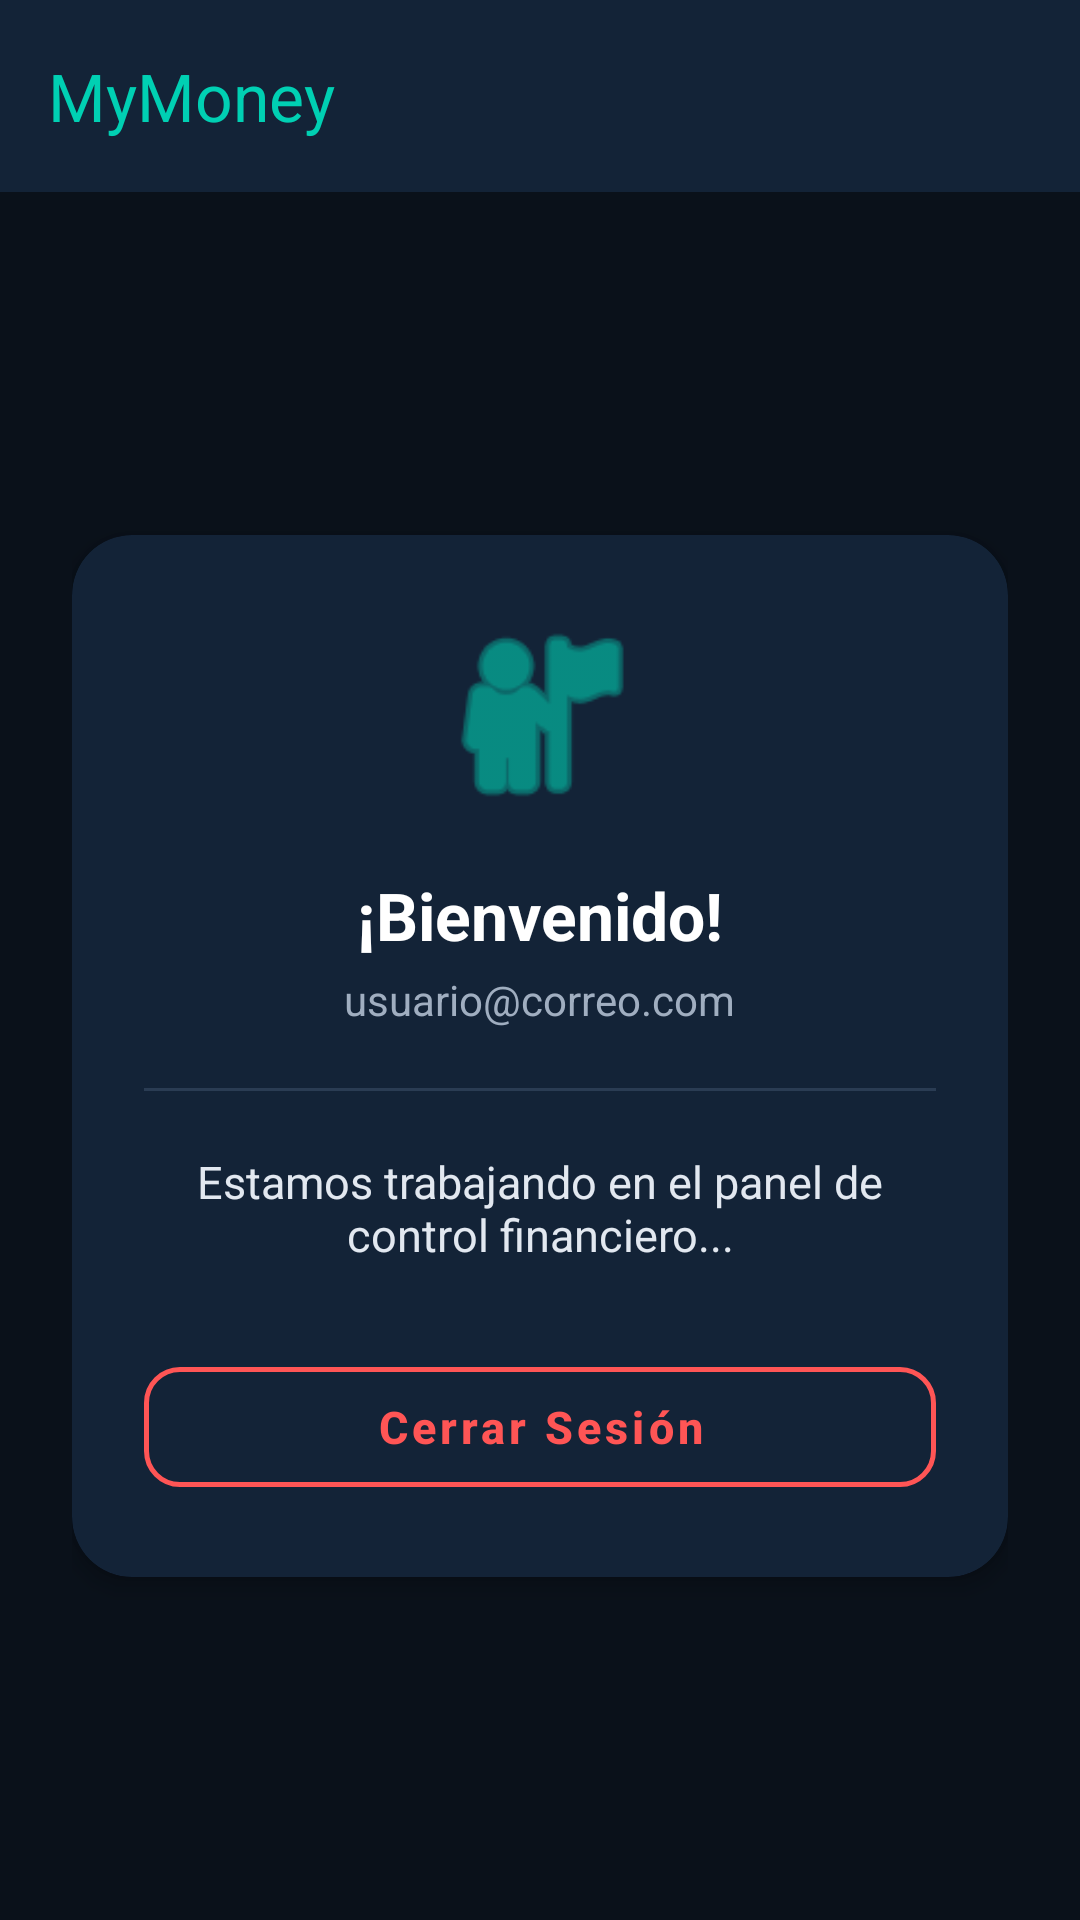

Produce the Android XML layout that renders to this screen, including the resource entries it uses.
<!-- AndroidManifest.xml: activity theme Theme.MyMoney -->
<!-- res/layout/activity_main.xml -->
<?xml version="1.0" encoding="utf-8"?>
<androidx.coordinatorlayout.widget.CoordinatorLayout xmlns:android="http://schemas.android.com/apk/res/android"
    xmlns:app="http://schemas.android.com/apk/res-auto"
    xmlns:tools="http://schemas.android.com/tools"
    android:layout_width="match_parent"
    android:layout_height="match_parent"
    android:background="#0A111A"
    android:fitsSystemWindows="true"
    tools:context=".MainActivity">

    <com.google.android.material.appbar.AppBarLayout
        android:layout_width="match_parent"
        android:layout_height="wrap_content"
        android:background="#132337"
        android:fitsSystemWindows="true">

        <com.google.android.material.appbar.MaterialToolbar
            android:id="@+id/toolbar"
            android:layout_width="match_parent"
            android:layout_height="?attr/actionBarSize"
            app:title="MyMoney"
            app:titleTextColor="#00D0B3" />

    </com.google.android.material.appbar.AppBarLayout>

    
    <androidx.constraintlayout.widget.ConstraintLayout
        android:layout_width="match_parent"
        android:layout_height="match_parent"
        android:padding="24dp"
        app:layout_behavior="@string/appbar_scrolling_view_behavior">

        <com.google.android.material.card.MaterialCardView
            android:id="@+id/cardInfo"
            android:layout_width="0dp"
            android:layout_height="wrap_content"
            app:cardBackgroundColor="#132337"
            app:cardCornerRadius="20dp"
            app:cardElevation="4dp"
            app:strokeWidth="0dp"
            app:layout_constraintBottom_toBottomOf="parent"
            app:layout_constraintEnd_toEndOf="parent"
            app:layout_constraintStart_toStartOf="parent"
            app:layout_constraintTop_toTopOf="parent">

            <LinearLayout
                android:layout_width="match_parent"
                android:layout_height="wrap_content"
                android:gravity="center"
                android:orientation="vertical"
                android:padding="24dp">

                <ImageView
                    android:id="@+id/ivUserIcon"
                    android:layout_width="72dp"
                    android:layout_height="72dp"
                    android:contentDescription="Icono de usuario"
                    android:src="@android:drawable/ic_menu_myplaces"
                    app:tint="#00D0B3" />

                <TextView
                    android:id="@+id/tvWelcomeUser"
                    android:layout_width="wrap_content"
                    android:layout_height="wrap_content"
                    android:layout_marginTop="16dp"
                    android:text="¡Bienvenido!"
                    android:textColor="#FFFFFF"
                    android:textSize="22sp"
                    android:textStyle="bold" />

                <TextView
                    android:id="@+id/tvUserEmail"
                    android:layout_width="wrap_content"
                    android:layout_height="wrap_content"
                    android:layout_marginTop="4dp"
                    android:text="usuario@correo.com"
                    android:textColor="#A0AEC0"
                    android:textSize="14sp" />

                <View
                    android:layout_width="match_parent"
                    android:layout_height="1dp"
                    android:layout_marginVertical="20dp"
                    android:background="#2A3C53" />

                <TextView
                    android:id="@+id/tvStatus"
                    android:layout_width="wrap_content"
                    android:layout_height="wrap_content"
                    android:text="Estamos trabajando en el panel de control financiero..."
                    android:textAlignment="center"
                    android:textColor="#E2E8F0"
                    android:textSize="15sp" />

                <com.google.android.material.button.MaterialButton
                    android:id="@+id/btnLogout"
                    style="@style/Widget.MaterialComponents.Button.OutlinedButton"
                    android:layout_width="match_parent"
                    android:layout_height="52dp"
                    android:layout_marginTop="28dp"
                    android:text="Cerrar Sesión"
                    android:textAllCaps="false"
                    android:textColor="#FF5555"
                    android:textSize="15sp"
                    android:textStyle="bold"
                    app:cornerRadius="12dp"
                    app:strokeColor="#FF5555"
                    app:strokeWidth="1.5dp" />

            </LinearLayout>

        </com.google.android.material.card.MaterialCardView>

    </androidx.constraintlayout.widget.ConstraintLayout>

</androidx.coordinatorlayout.widget.CoordinatorLayout>
<!-- resources referenced by this layout -->
<resources>
  <style name="Theme.MyMoney" parent="Base.Theme.MyMoney" />
  <style name="Base.Theme.MyMoney" parent="Theme.Material3.DayNight.NoActionBar">
          
          <item name="colorPrimary">@color/accent_teal</item>
          <item name="colorOnPrimary">@color/bg_dark</item>
          <item name="colorSecondary">@color/accent_teal_dark</item>
          <item name="android:windowBackground">@color/bg_dark</item>
          <item name="android:statusBarColor">@color/bg_dark</item>
      </style>
  <color name="accent_teal">#00D0B3</color>
  <color name="bg_dark">#0A111A</color>
  <color name="accent_teal_dark">#00A38C</color>
</resources>
